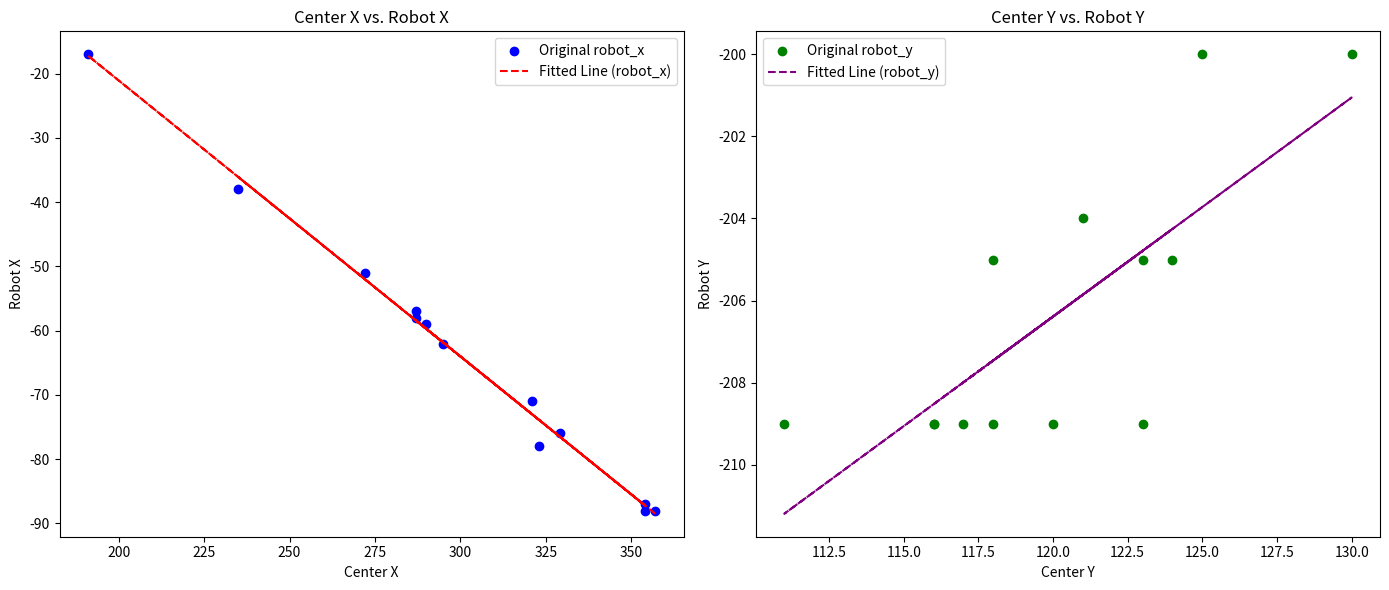

Reproduce this figure in Python.
import numpy as np
import matplotlib.pyplot as plt

# 주어진 중심값과 로봇팔 좌표값 데이터
center_points = np.array([
    [357, 116], [323,116], [272, 123], [235, 118], [354, 130], 
    [287, 125], [191, 111], [329, 124], [354, 123],
    [290, 121], [295, 118], [287, 117], [321, 120]
])
robot_positions = np.array([
    [-88, -209], [-78, -209], [-51, -209], [-38, -209], [-88, -200], 
    [-58, -200], [-17, -209], [-76, -205], [-87, -205],
    [-59, -204], [-62, -205], [-57, -209], [-71, -209]
])

# 보간 계수 계산
coeff_x = np.polyfit(center_points[:, 0], robot_positions[:, 0], 1)
coeff_y = np.polyfit(center_points[:, 1], robot_positions[:, 1], 1)

# 중심값에 따른 예상 로봇팔 좌표값 계산
predicted_robot_x = np.polyval(coeff_x, center_points[:, 0])
predicted_robot_y = np.polyval(coeff_y, center_points[:, 1])

# 그래프 시각화
plt.figure(figsize=(14, 6))

# robot_x에 대한 그래프
plt.subplot(1, 2, 1)
plt.scatter(center_points[:, 0], robot_positions[:, 0], color='blue', label='Original robot_x')
plt.plot(center_points[:, 0], predicted_robot_x, color='red', linestyle='--', label='Fitted Line (robot_x)')
plt.xlabel('Center X')
plt.ylabel('Robot X')
plt.title('Center X vs. Robot X')
plt.legend()

# robot_y에 대한 그래프
plt.subplot(1, 2, 2)
plt.scatter(center_points[:, 1], robot_positions[:, 1], color='green', label='Original robot_y')
plt.plot(center_points[:, 1], predicted_robot_y, color='purple', linestyle='--', label='Fitted Line (robot_y)')
plt.xlabel('Center Y')
plt.ylabel('Robot Y')
plt.title('Center Y vs. Robot Y')
plt.legend()

plt.tight_layout()
plt.show()
